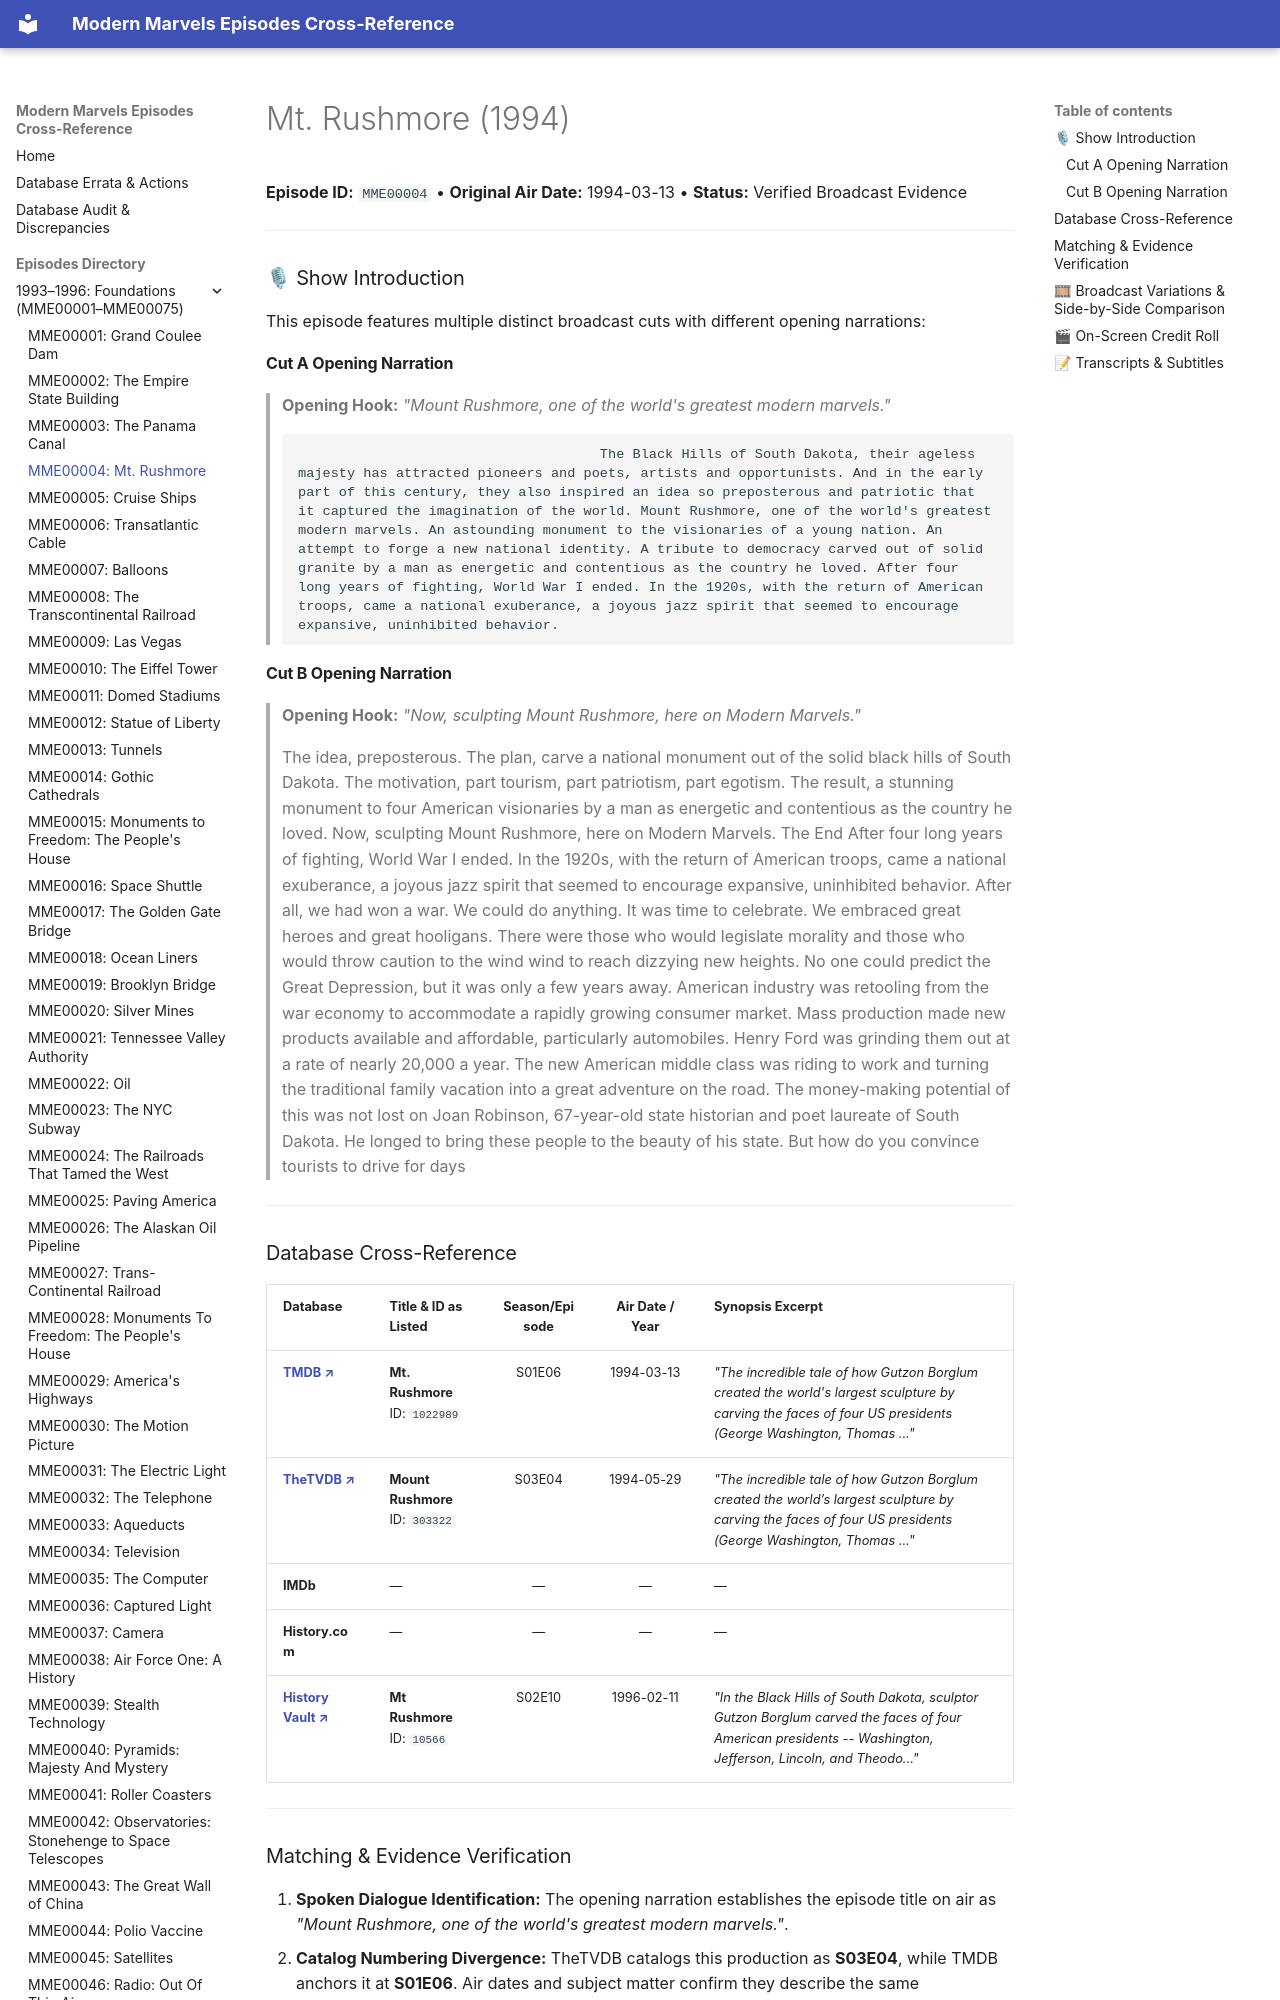

repository: ModernMarvelsFan/ModernMarvels · page: episodes/MME00004/index.html · generator: mkdocs

# Mt. Rushmore (1994)

**Episode ID:** `MME00004` • **Original Air Date:** 1994-03-13 • **Status:** Verified Broadcast Evidence

---

### 🎙 Show Introduction

This episode features multiple distinct broadcast cuts with different opening narrations:

#### Cut A Opening Narration
> **Opening Hook:** *"Mount Rushmore, one of the world's greatest modern marvels."*
>
>                                          The Black Hills of South Dakota, their ageless majesty has attracted pioneers and poets, artists and opportunists. And in the early part of this century, they also inspired an idea so preposterous and patriotic that it captured the imagination of the world. Mount Rushmore, one of the world's greatest modern marvels. An astounding monument to the visionaries of a young nation. An attempt to forge a new national identity. A tribute to democracy carved out of solid granite by a man as energetic and contentious as the country he loved. After four long years of fighting, World War I ended. In the 1920s, with the return of American troops, came a national exuberance, a joyous jazz spirit that seemed to encourage expansive, uninhibited behavior.

#### Cut B Opening Narration
> **Opening Hook:** *"Now, sculpting Mount Rushmore, here on Modern Marvels."*
>
> The idea, preposterous. The plan, carve a national monument out of the solid black hills of South Dakota. The motivation, part tourism, part patriotism, part egotism. The result, a stunning monument to four American visionaries by a man as energetic and contentious as the country he loved. Now, sculpting Mount Rushmore, here on Modern Marvels. The End After four long years of fighting, World War I ended. In the 1920s, with the return of American troops, came a national exuberance, a joyous jazz spirit that seemed to encourage expansive, uninhibited behavior. After all, we had won a war. We could do anything. It was time to celebrate. We embraced great heroes and great hooligans. There were those who would legislate morality and those who would throw caution to the wind wind to reach dizzying new heights. No one could predict the Great Depression, but it was only a few years away. American industry was retooling from the war economy to accommodate a rapidly growing consumer market. Mass production made new products available and affordable, particularly automobiles. Henry Ford was grinding them out at a rate of nearly 20,000 a year. The new American middle class was riding to work and turning the traditional family vacation into a great adventure on the road. The money-making potential of this was not lost on Joan Robinson, 67-year-old state historian and poet laureate of South Dakota. He longed to bring these people to the beauty of his state. But how do you convince tourists to drive for days

---
